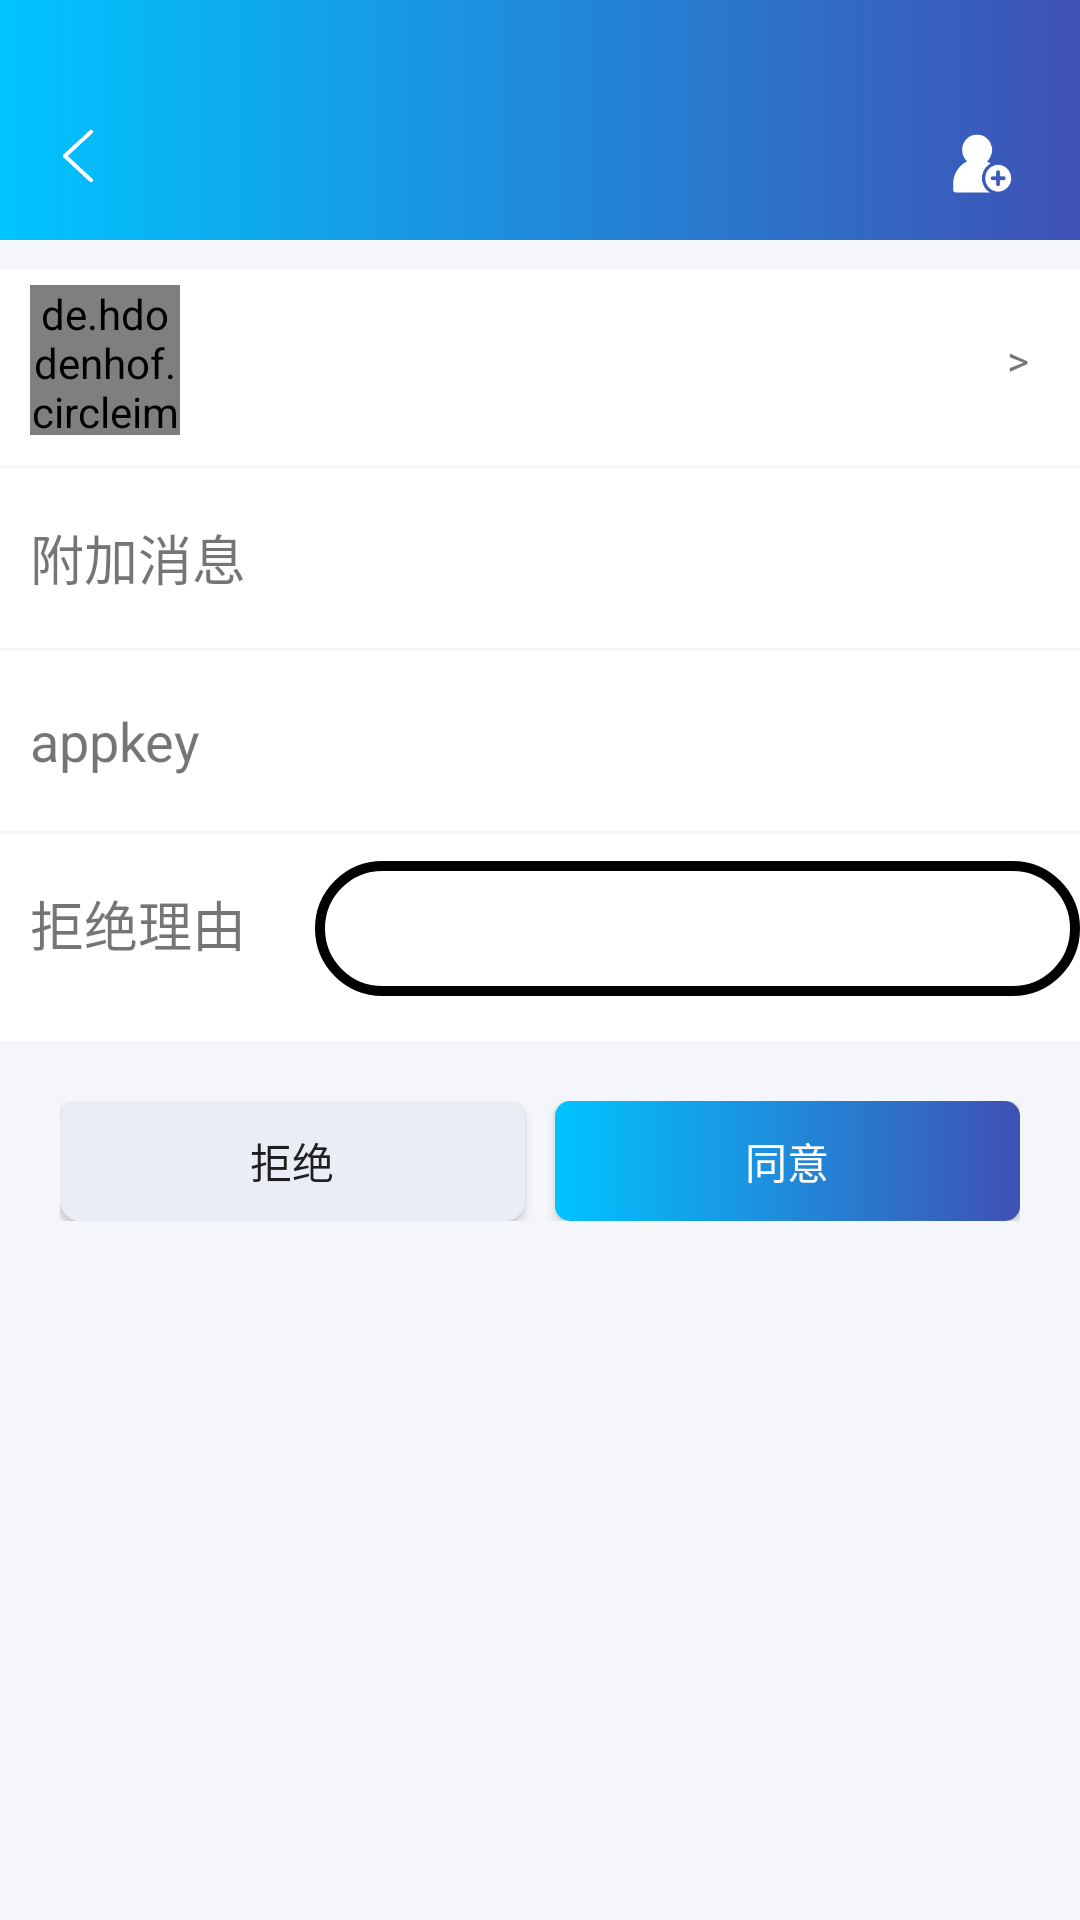

Reconstruct the res/layout file that produces this screen, plus the resources it refers to.
<!-- AndroidManifest.xml: application theme Theme.AppCompat.Light.NoActionBar -->
<!-- res/layout/activity_show_friend_reason.xml -->
<?xml version="1.0" encoding="utf-8"?>
<LinearLayout xmlns:android="http://schemas.android.com/apk/res/android"
    xmlns:app="http://schemas.android.com/apk/res-auto"
    android:orientation="vertical"
    android:id="@+id/showFriend_mainLayout"
    android:layout_width="match_parent"
    android:layout_height="match_parent"
    android:background="#f5f6fa">
    <View
        android:id="@+id/statusbar"
        android:layout_width="match_parent"
        android:background="@drawable/toolbar_ground"
        android:layout_height="24dp"/>
    <Toolbar
        android:layout_width="match_parent"
        android:layout_height="?attr/actionBarSize"
        android:background="@drawable/toolbar_ground"
        android:id="@+id/toolbar_showFriend"
        app:contentInsetLeft="0dp"
        app:contentInsetStart="0dp"
        app:contentInsetRight="0dp"
        app:contentInsetEnd="0dp"
        >
        <RelativeLayout
            android:layout_width="match_parent"
            android:layout_height="50dp"
            android:paddingTop="15dp"
            >
            <TextView
                android:clickable="true"
                android:focusable="true"
                android:id="@+id/showFriend_back"
                android:layout_width="20dp"
                android:layout_height="20dp"
                android:background="@drawable/back"
                android:layout_gravity="center"
                android:textColor="#ffffff"
                />
            <TextView
                android:clickable="true"
                android:focusable="true"
                android:id="@+id/showFriend_toolbarName"
                android:layout_width="wrap_content"
                android:layout_height="match_parent"
                android:layout_centerInParent="true"
                android:layout_gravity="center"
                android:textSize="16sp"
                android:gravity="center"
                android:textColor="#ffffff"/>
            <TextView
                android:clickable="true"
                android:focusable="true"
                android:id="@+id/showFriend_toolbarAdd"
                android:layout_width="25dp"
                android:layout_height="25dp"
                android:layout_alignParentEnd="true"
                android:background="@drawable/addnew"
                android:layout_gravity="center"
                android:textSize="16sp"
                android:layout_marginEnd="20dp"
                android:gravity="center"
                android:textColor="#ffffff"/>
        </RelativeLayout>
    </Toolbar>
    <View
        android:layout_width="match_parent"
        android:layout_height="10dp"
        android:background="#f5f6fa"/>
    <RelativeLayout
        android:layout_marginBottom="5dp"
        android:paddingTop="5dp"
        android:layout_width="match_parent"
        android:layout_height="wrap_content"
        android:layout_gravity="left"
        android:background="#ffffff">
    <de.hdodenhof.circleimageview.CircleImageView
        android:layout_width="50dp"
        android:layout_height="50dp"
        android:id="@+id/showFriend_icon"
        android:layout_marginStart="10dp"
        android:layout_marginEnd="5dp"
        android:layout_marginBottom="10dp"
        android:src="@drawable/icon_right_default"
        />

        <TextView
            android:layout_marginStart="5dp"
            android:layout_width="match_parent"
            android:layout_height="30dp"
            android:id="@+id/showFriend_person"
            android:gravity="start|bottom"
            android:textSize="18sp"
            android:layout_toEndOf="@+id/showFriend_icon"
            android:textColor="#000000"/>
        <TextView
            android:layout_marginBottom="10dp"
            android:layout_marginStart="5dp"
            android:layout_width="match_parent"
            android:layout_height="20dp"
            android:id="@+id/showFriend_message"
            android:layout_below="@+id/showFriend_person"
            android:layout_toEndOf="@+id/showFriend_icon"
            android:maxLines="1"/>

        <TextView
            android:layout_width="wrap_content"
            android:layout_height="50dp"
            android:text=">"
            android:gravity="center_vertical"
            android:background="#ffffff"
            android:layout_alignParentEnd="true"
            android:layout_marginEnd="17dp"
           />
        <View
            android:layout_width="match_parent"
            android:layout_height="1dp"
            android:id="@+id/line2"
            android:layout_below="@+id/showFriend_message"
            android:background="#f5f6fa"/>
        <TextView
            android:layout_width="90dp"
            android:layout_height="60dp"
            android:background="#ffffff"
            android:text="附加消息"
            android:id="@+id/tiptext1"
            android:gravity="start|center_vertical"
            android:textSize="18sp"
            android:layout_marginStart="10dp"
            android:layout_marginEnd="5dp"
            android:layout_below="@+id/line2"/>
        <TextView
            android:layout_width="match_parent"
            android:layout_height="60dp"
            android:background="#ffffff"
            android:textColor="#000000"
            android:layout_toEndOf="@+id/tiptext1"
            android:id="@+id/tiptext2"
            android:gravity="start|center_vertical"
            android:textSize="18sp"
            android:layout_below="@+id/line2"/>
        <View
            android:layout_width="match_parent"
            android:layout_height="1dp"
            android:id="@+id/line3"
            android:layout_below="@+id/tiptext2"
            android:background="#f5f6fa"/>
        <TextView
            android:layout_width="90dp"
            android:layout_height="60dp"
            android:background="#ffffff"
            android:text="appkey"
            android:id="@+id/Appkeytext"
            android:gravity="start|center_vertical"
            android:textSize="18sp"
            android:layout_marginStart="10dp"
            android:layout_marginEnd="5dp"
            android:layout_below="@+id/line3"/>
        <TextView
            android:layout_width="match_parent"
            android:layout_height="60dp"
            android:background="#ffffff"
            android:textColor="#000000"
            android:layout_toEndOf="@+id/Appkeytext"
            android:id="@+id/Appkeytext2"
            android:gravity="start|center_vertical"
            android:textSize="18sp"
            android:layout_below="@+id/line3"/>
        <View
            android:layout_width="match_parent"
            android:layout_height="1dp"
            android:id="@+id/line4"
            android:layout_below="@+id/Appkeytext2"
            android:background="#f5f6fa"/>
        <TextView
            android:layout_width="90dp"
            android:layout_height="60dp"
            android:background="#ffffff"
            android:text="拒绝理由"
            android:id="@+id/rejecttext"
            android:gravity="start|center_vertical"
            android:textSize="18sp"
            android:layout_marginStart="10dp"
            android:layout_marginEnd="5dp"
            android:layout_below="@+id/line4"/>
        <EditText
            android:id="@+id/et_reason"
            android:layout_width="match_parent"
            android:layout_height="45dp"
            android:layout_marginBottom="15dp"
            android:layout_marginTop="10dp"
            android:layout_toEndOf="@+id/rejecttext"
            android:layout_below="@+id/Appkeytext2"
            android:background="@drawable/background_square"
            android:inputType="text"
            android:maxLines="1"
            android:gravity="center_vertical"
            android:textColor="#000000"
            android:theme="@style/MyEditText"
            />
    </RelativeLayout>
    <LinearLayout
        android:layout_width="match_parent"
        android:layout_height="wrap_content"
        android:paddingTop="15dp"
        android:paddingStart="20dp"
        android:paddingEnd="20dp"
        android:orientation="horizontal">
        <Button
            android:id="@+id/declined_invitation"
            android:layout_width="match_parent"
            android:layout_height="40dp"
            android:background="@drawable/background_addnew_declined"
            android:text="拒绝"
            android:layout_marginEnd="5dp"
            android:layout_weight="1"/>
        <Button
            android:layout_marginStart="5dp"
            android:layout_weight="1"
            android:background="@drawable/background_addnew_accept"
            android:textColor="#ffffff"
            android:id="@+id/accept_invitation"
            android:layout_width="match_parent"
            android:layout_height="40dp"
            android:text="同意"/>
    </LinearLayout>


    <TextView
        android:id="@+id/tv_show_add_friend_info"
        android:layout_width="wrap_content"
        android:layout_height="wrap_content"/>

</LinearLayout>
<!-- resources referenced by this layout -->
<resources>
  <!-- drawable addnew: png bitmap (drawable-hdpi, 2314 bytes) -->
  <!-- drawable back: png bitmap (drawable-hdpi, 2259 bytes) -->
  <!-- drawable background_addnew_accept (drawable) -->
  <?xml version="1.0" encoding="utf-8"?>
  <layer-list
      xmlns:android="http://schemas.android.com/apk/res/android">
      <item>
          <shape
              xmlns:android="http://schemas.android.com/apk/res/android"
              android:shape="rectangle">
              <solid
                  android:color="#00C4FF"/>
  
              <corners
                  android:radius="5dip"
                  />
              <gradient
                  android:angle="0"
                  android:startColor="@color/colorQQ"
                  android:endColor="#3F51B5"/>
              <stroke
                  android:width="0px"
                  android:color="#00C4FF"/>
          </shape>
      </item>
  </layer-list>
  <!-- drawable background_addnew_declined (drawable) -->
  <?xml version="1.0" encoding="utf-8"?>
  <layer-list
      xmlns:android="http://schemas.android.com/apk/res/android">
      <item>
          <shape
              xmlns:android="http://schemas.android.com/apk/res/android"
              android:shape="rectangle">
              <solid
                  android:color="#EAEDF6"/>
              <corners
                  android:radius="6dip"
                  />
              <stroke
                  android:width="5px"
                  android:color="#EAEDF6"/>
          </shape>
      </item>
  </layer-list>
  <!-- drawable background_square (drawable) -->
  <?xml version="1.0" encoding="utf-8"?>
  <layer-list
      xmlns:android="http://schemas.android.com/apk/res/android">
      <item>
          <shape
              xmlns:android="http://schemas.android.com/apk/res/android"
              android:shape="rectangle">
              <solid
                  android:color="#0004C568"/>
              <corners
                  android:radius="99dip"
                  />
              <stroke
                  android:width="10px"
                  android:color="#000000"/>
          </shape>
      </item>
  </layer-list>
  <!-- drawable icon_right_default: jpg bitmap (drawable, 11843 bytes) -->
  <!-- drawable toolbar_ground (drawable) -->
  <?xml version="1.0" encoding="utf-8"?>
  <layer-list
      xmlns:android="http://schemas.android.com/apk/res/android">
      <item>
          <shape
              xmlns:android="http://schemas.android.com/apk/res/android"
              android:shape="rectangle">
              <solid
                  android:color="#00C4FF"/>
  
              <corners
                  android:radius="0dip"
                  />
              <gradient
                  android:angle="0"
                  android:startColor="@color/colorQQ"
                  android:endColor="#3F51B5"/>
              <stroke
                  android:width="0px"
                  android:color="#00C4FF"/>
          </shape>
      </item>
  </layer-list>
  <style name="MyEditText" parent="Theme.AppCompat.Light">
          <item name="colorControlNormal">#00C4FF</item>
          <item name="colorControlActivated">#00C4FF</item>
      </style>
  <color name="colorQQ">#00C4FF</color>
</resources>
